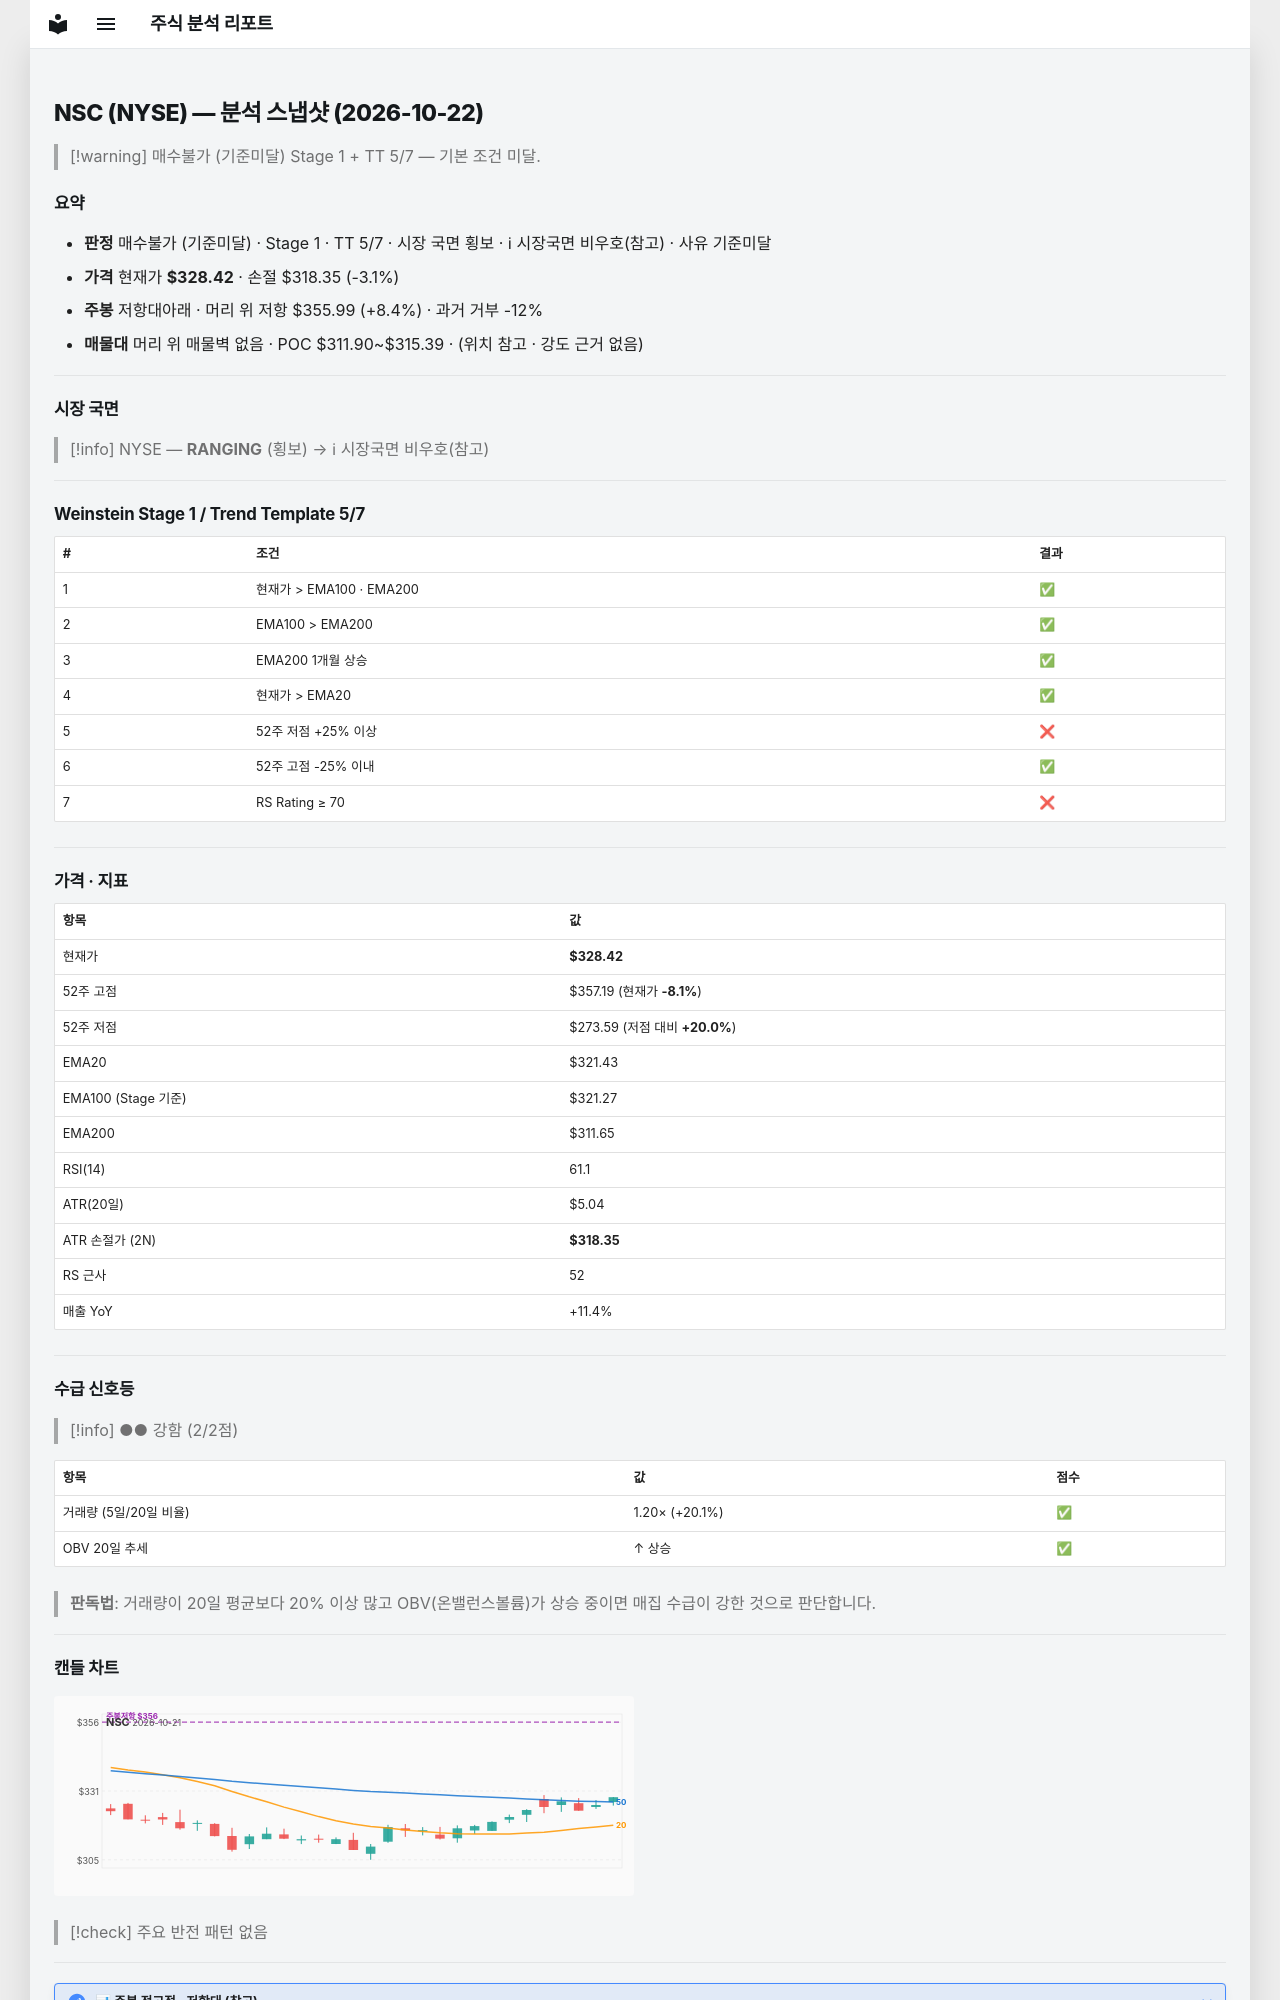

repository: soloandco/stock-reports · page: snapshots/NSC-2026-10-22/index.html · generator: mkdocs

---
type: analysis-snapshot
title: NSC 분석 스냅샷
ticker: NSC
market: NYSE
created: 2026-10-22
updated: 2026-10-22
bar-date: 2026-10-21
verdict: 매수불가
verdict-reason: 기준미달
real-rr: 2.74
sma50-gap-pct: 2.2
weekly-position: 저항대아래
weekly-overhead-price: 355.99
weekly-overhead-pct: 8.4
stage: 1
trend-template-score: 5
tt-max: 7
ma-set: ema-20-100-200
price: 328.4230041503906
stop-price: 318.3474995475656
market-regime: RANGING
supply-demand-score: 2/2
supply-demand-label: 강함
status: tracking
tags:
  - stock-agent
  - watchlist
  - NSC
  - analysis
related:
  - "[[analysis-template]]"
---

# NSC (NYSE) — 분석 스냅샷 (2026-10-22)

> [!warning] 매수불가 (기준미달)
> Stage 1 + TT 5/7 — 기본 조건 미달.

## 요약

- **판정** 매수불가 (기준미달) · Stage 1 · TT 5/7 · 시장 국면 횡보 · ℹ 시장국면 비우호(참고) · 사유 기준미달
- **가격** 현재가 **$328.42** · 손절 $318.35 (-3.1%)
- **주봉** 저항대아래 · 머리 위 저항 $355.99 (+8.4%) · 과거 거부 -12%
- **매물대** 머리 위 매물벽 없음 · POC $311.90~$315.39 · (위치 참고 · 강도 근거 없음)

---

## 시장 국면

> [!info] NYSE — **RANGING** (횡보) → ℹ 시장국면 비우호(참고)

---

## Weinstein Stage 1 / Trend Template 5/7

| # | 조건 | 결과 |
|---|------|------|
| 1 | 현재가 > EMA100 · EMA200 | ✅ |
| 2 | EMA100 > EMA200 | ✅ |
| 3 | EMA200 1개월 상승 | ✅ |
| 4 | 현재가 > EMA20 | ✅ |
| 5 | 52주 저점 +25% 이상 | ❌ |
| 6 | 52주 고점 -25% 이내 | ✅ |
| 7 | RS Rating ≥ 70 | ❌ |

---

## 가격 · 지표

| 항목 | 값 |
|------|---|
| 현재가 | **$328.42** |
| 52주 고점 | $357.19 (현재가 **-8.1%**) |
| 52주 저점 | $273.59 (저점 대비 **+20.0%**) |
| EMA20 | $321.43 |
| EMA100 (Stage 기준) | $321.27 |
| EMA200 | $311.65 |
| RSI(14) | 61.1 |
| ATR(20일) | $5.04 |
| ATR 손절가 (2N) | **$318.35** |
| RS 근사 | 52 |
| 매출 YoY | +11.4% |

---
## 수급 신호등

> [!info] ●● 강함 (2/2점)

| 항목 | 값 | 점수 |
|------|------|------|
| 거래량 (5일/20일 비율) | 1.20× (+20.1%) | ✅ |
| OBV 20일 추세 | ↑ 상승 | ✅ |

> **판독법**: 거래량이 20일 평균보다 20% 이상 많고 OBV(온밸런스볼륨)가 상승 중이면 매집 수급이 강한 것으로 판단합니다.

---
